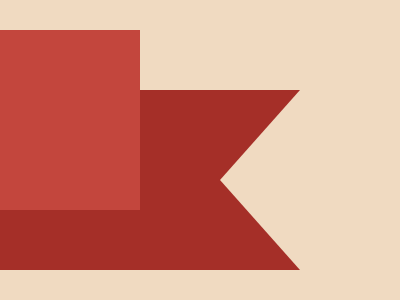

Recreate this image using only HTML and CSS.

<!-- Version 1 -->
<style>*+*{color: A52F28;background:#F0DAC1;margin:90 140;border:solid;border-right-color:#0000;border-width:90 80;box-shadow:-160px -60px#C3463D,-160px 0

</style>  
